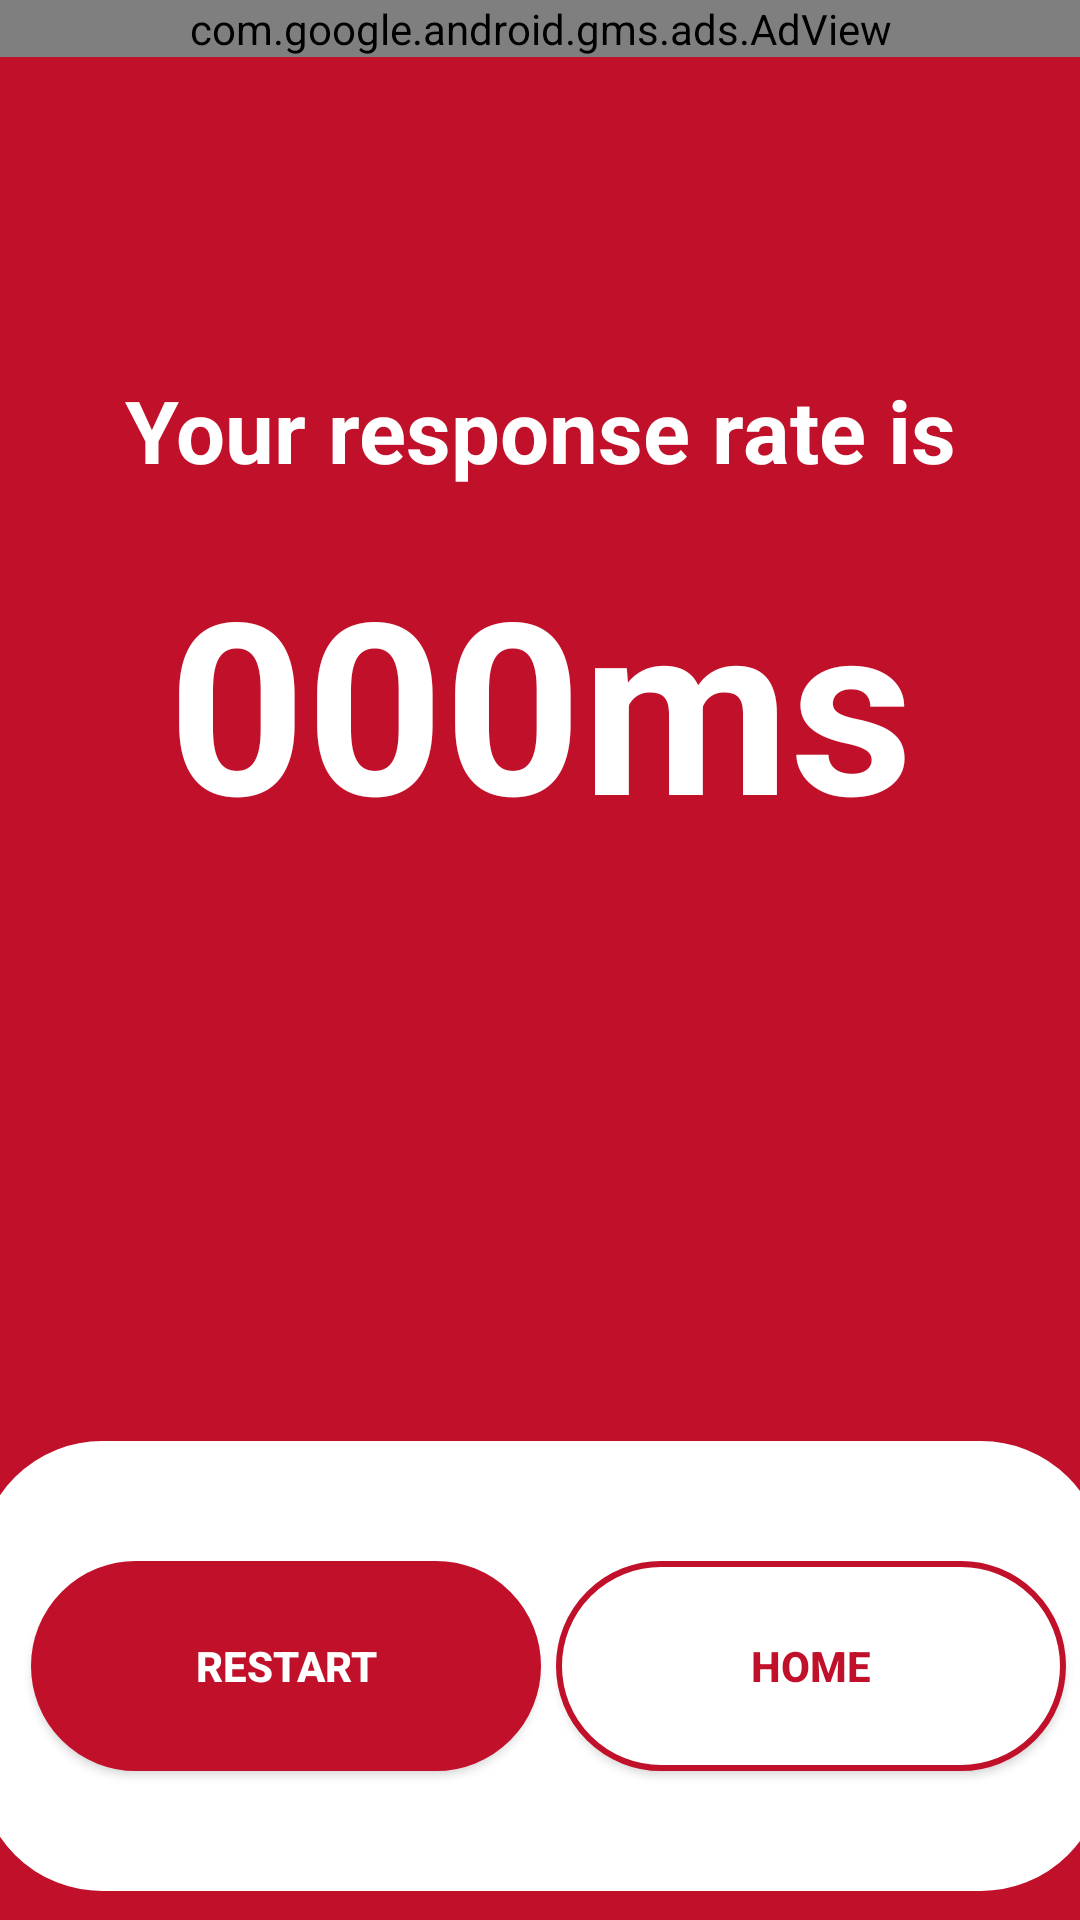

Reconstruct the res/layout file that produces this screen, plus the resources it refers to.
<!-- AndroidManifest.xml: application theme Theme.ClickGame -->
<!-- res/layout/activity_max_score.xml -->
<?xml version="1.0" encoding="utf-8"?>
<androidx.constraintlayout.widget.ConstraintLayout xmlns:android="http://schemas.android.com/apk/res/android"
    xmlns:app="http://schemas.android.com/apk/res-auto"
    xmlns:tools="http://schemas.android.com/tools"
    android:layout_width="match_parent"
    android:layout_height="match_parent"
    tools:context="com.speedtest.clickgame.MaxScoreActivity"
    android:background="#c0102a">

    <com.google.android.gms.ads.AdView
        android:id="@+id/banner"
        android:layout_width="match_parent"
        android:layout_height="wrap_content"
        android:layout_alignParentBottom="true"
        android:layout_centerHorizontal="true"
        android:layout_gravity="center"
        app:adSize="SMART_BANNER"
        app:adUnitId="@string/banner"
        app:layout_constraintEnd_toEndOf="parent"
        app:layout_constraintStart_toStartOf="parent"
        app:layout_constraintTop_toTopOf="parent" />

    <TextView
        android:id="@+id/textView"
        android:layout_width="wrap_content"
        android:layout_height="wrap_content"
        android:gravity="center"
        android:text="@string/maxScore_ScoreGuidance"
        android:textColor="@color/white"
        android:textSize="29sp"
        android:textStyle="bold"
        app:layout_constraintBottom_toBottomOf="parent"
        app:layout_constraintEnd_toEndOf="parent"
        app:layout_constraintStart_toStartOf="parent"
        app:layout_constraintTop_toTopOf="parent"
        app:layout_constraintVertical_bias="0.206" />

    <TextView
        android:textStyle="bold"
        android:textColor="@color/white"
        android:textSize="80sp"
        android:id="@+id/maxMS"
        android:layout_width="wrap_content"
        android:layout_height="wrap_content"
        android:text="@string/exScore"
        app:layout_constraintBottom_toBottomOf="parent"
        app:layout_constraintEnd_toEndOf="parent"
        app:layout_constraintStart_toStartOf="parent"
        app:layout_constraintTop_toTopOf="parent"
        app:layout_constraintVertical_bias="0.338" />

    <LinearLayout
        android:layout_width="375sp"
        android:layout_height="150sp"
        android:background="@drawable/radius_background"
        app:layout_constraintBottom_toBottomOf="parent"
        app:layout_constraintEnd_toEndOf="parent"
        app:layout_constraintHorizontal_bias="0.495"
        app:layout_constraintStart_toStartOf="parent"
        app:layout_constraintTop_toTopOf="parent"
        app:layout_constraintVertical_bias="0.98"
        android:orientation="horizontal"
        android:gravity="center">

        <androidx.appcompat.widget.AppCompatButton
            android:id="@+id/restartBtn"
            android:layout_width="170sp"
            android:layout_height="70sp"
            android:layout_margin="5sp"
            android:background="@drawable/main_solid_btn"
            android:text="@string/Restart"
            android:textColor="#fff"
            android:textStyle="bold" />

        <androidx.appcompat.widget.AppCompatButton
            android:id="@+id/homeBtn"
            android:layout_width="170sp"
            android:layout_height="70sp"
            android:background="@drawable/main_ghost_btn"
            android:text="@string/home"
            android:textColor="#c0102a"
            android:textStyle="bold" />
    </LinearLayout>


</androidx.constraintlayout.widget.ConstraintLayout>
<!-- resources referenced by this layout -->
<resources>
  <!-- drawable main_ghost_btn (drawable) -->
  <?xml version="1.0" encoding="utf-8"?>
  <shape xmlns:android="http://schemas.android.com/apk/res/android"
      android:shape="rectangle" android:padding = "10dp">
      <solid android:color="#fff" />
      <corners
          android:bottomLeftRadius="250dp"
          android:bottomRightRadius="250dp"
          android:topLeftRadius="250dp"
          android:topRightRadius="250dp" />
      <stroke
          android:width="2dp"
          android:color="#c0102a" />
  </shape>
  <!-- drawable main_solid_btn (drawable) -->
  <?xml version="1.0" encoding="utf-8"?>
  <shape xmlns:android="http://schemas.android.com/apk/res/android"
      android:shape="rectangle" android:padding = "10dp">
      <solid android:color="#c0102a" />
      <corners
          android:bottomLeftRadius="250dp"
          android:bottomRightRadius="250dp"
          android:topLeftRadius="250dp"
          android:topRightRadius="250dp" />
      <stroke
          android:width="2dp"
          android:color="#c0102a" />
  </shape>
  <!-- drawable radius_background (drawable) -->
  <?xml version="1.0" encoding="utf-8"?>
  <shape xmlns:android="http://schemas.android.com/apk/res/android"
      android:shape="rectangle" android:padding = "10dp">
      <solid android:color="#fff"></solid>
      <corners
          android:bottomLeftRadius="40dp"
          android:bottomRightRadius="40dp"
          android:topLeftRadius="40dp"
          android:topRightRadius="40dp"></corners>
      <stroke android:width="2dp"
          android:color="#fff"></stroke>
  </shape>
  <string name="Restart">Restart</string>
  <string name="banner">ca-app-pub-3126191506794881/1164279642</string>
  <string name="exScore">000ms</string>
  <string name="home">home</string>
  <string name="maxScore_ScoreGuidance">Your response rate is</string>
  <style name="Theme.ClickGame" parent="Theme.MaterialComponents.DayNight.DarkActionBar">
          
          <item name="windowNoTitle">true</item>
          <item name="colorPrimary">@color/purple_500</item>
          <item name="colorPrimaryVariant">@color/purple_700</item>
          <item name="colorOnPrimary">@color/white</item>
          
          <item name="colorSecondary">@color/teal_200</item>
          <item name="colorSecondaryVariant">@color/teal_700</item>
          <item name="colorOnSecondary">@color/black</item>
          
          <item name="android:statusBarColor" tools:targetApi="l">?attr/colorPrimaryVariant</item>
          
      </style>
  <!-- not gathered from this repository: default colours our renderer supplied (Android Studio template values) -->
  <color name="purple_500">#FF6200EE</color>
  <color name="purple_700">#FF3700B3</color>
  <color name="teal_200">#FF03DAC5</color>
  <color name="teal_700">#FF018786</color>
  <color name="black">#FF000000</color>
  <color name="white">#FFFFFFFF</color>
</resources>
